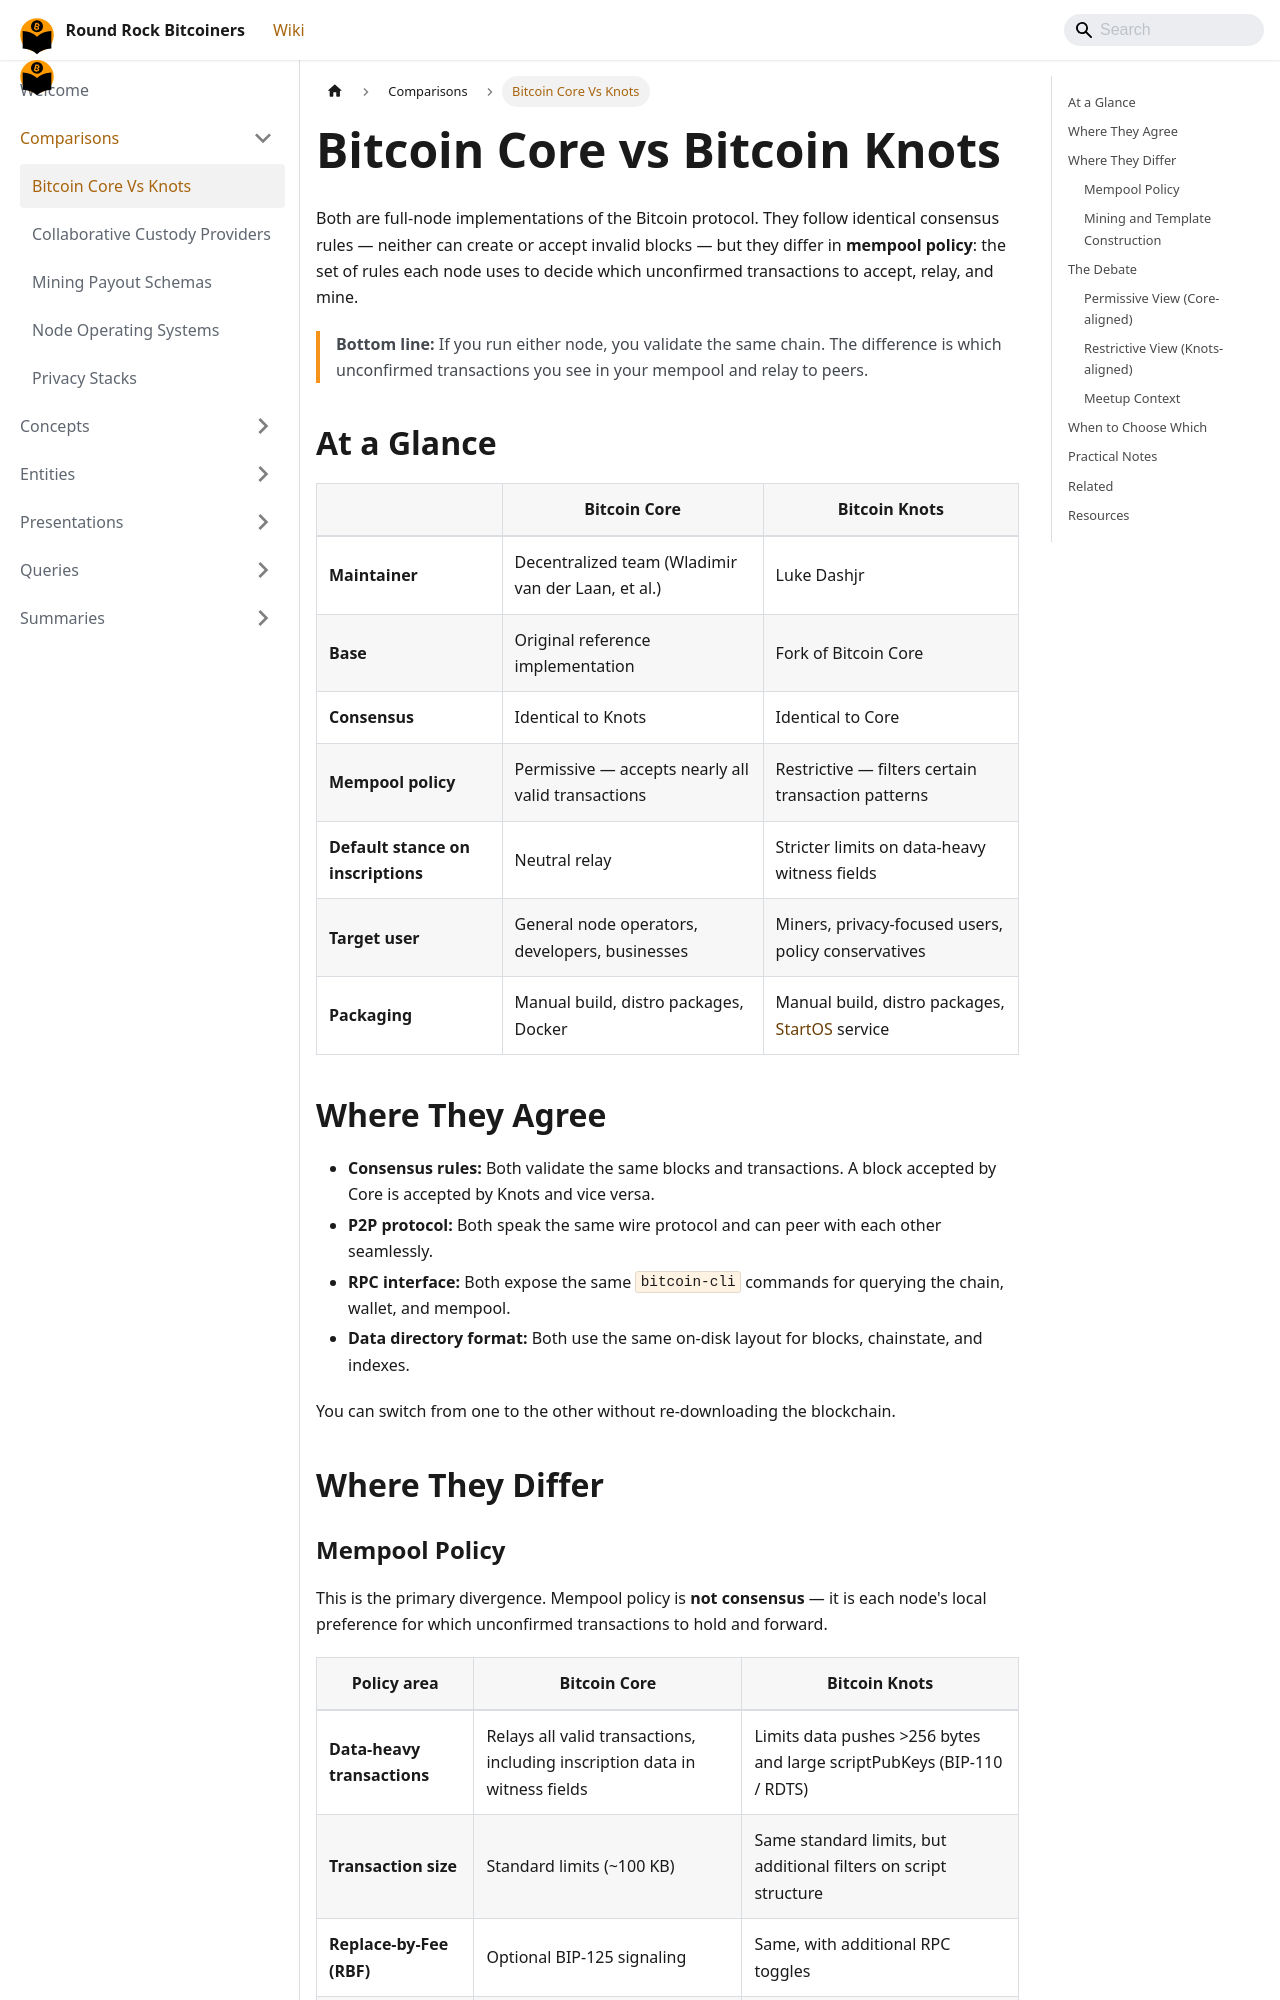

repository: jason-me/rrbtc-wiki · page: comparisons/bitcoin-core-vs-knots/index.html · generator: docusaurus

---
title: Bitcoin Core vs Bitcoin Knots
description: "Neutral comparison of Bitcoin Core and Bitcoin Knots consensus rules, mempool policies, BIP-110/RDTS differences, and guidance on choosing based on your transaction filtering preferences."
created: 2026-06-03
updated: 2026-06-03
type: comparison
tags: [bitcoin, node, consensus, mempool, policy, controversy]
sources:
  - raw/decentralized-mining-workshop-meetup-30.md
  - presentations/mining-hashpower-datum-outline-2026-05.md
  - entities/bitcoin-core.md
  - entities/bitcoin-knots.md
confidence: high
contested: true
---

# Bitcoin Core vs Bitcoin Knots

Both are full-node implementations of the Bitcoin protocol. They follow identical consensus rules — neither can create or accept invalid blocks — but they differ in **mempool policy**: the set of rules each node uses to decide which unconfirmed transactions to accept, relay, and mine.

> **Bottom line:** If you run either node, you validate the same chain. The difference is which unconfirmed transactions you see in your mempool and relay to peers.

## At a Glance

| | Bitcoin Core | Bitcoin Knots |
|---|---|---|
| **Maintainer** | Decentralized team (Wladimir van der Laan, et al.) | Luke Dashjr |
| **Base** | Original reference implementation | Fork of Bitcoin Core |
| **Consensus** | Identical to Knots | Identical to Core |
| **Mempool policy** | Permissive — accepts nearly all valid transactions | Restrictive — filters certain transaction patterns |
| **Default stance on inscriptions** | Neutral relay | Stricter limits on data-heavy witness fields |
| **Target user** | General node operators, developers, businesses | Miners, privacy-focused users, policy conservatives |
| **Packaging** | Manual build, distro packages, Docker | Manual build, distro packages, [StartOS](/entities/start-os) service |

## Where They Agree

- **Consensus rules:** Both validate the same blocks and transactions. A block accepted by Core is accepted by Knots and vice versa.
- **P2P protocol:** Both speak the same wire protocol and can peer with each other seamlessly.
- **RPC interface:** Both expose the same `bitcoin-cli` commands for querying the chain, wallet, and mempool.
- **Data directory format:** Both use the same on-disk layout for blocks, chainstate, and indexes.

You can switch from one to the other without re-downloading the blockchain.

## Where They Differ
